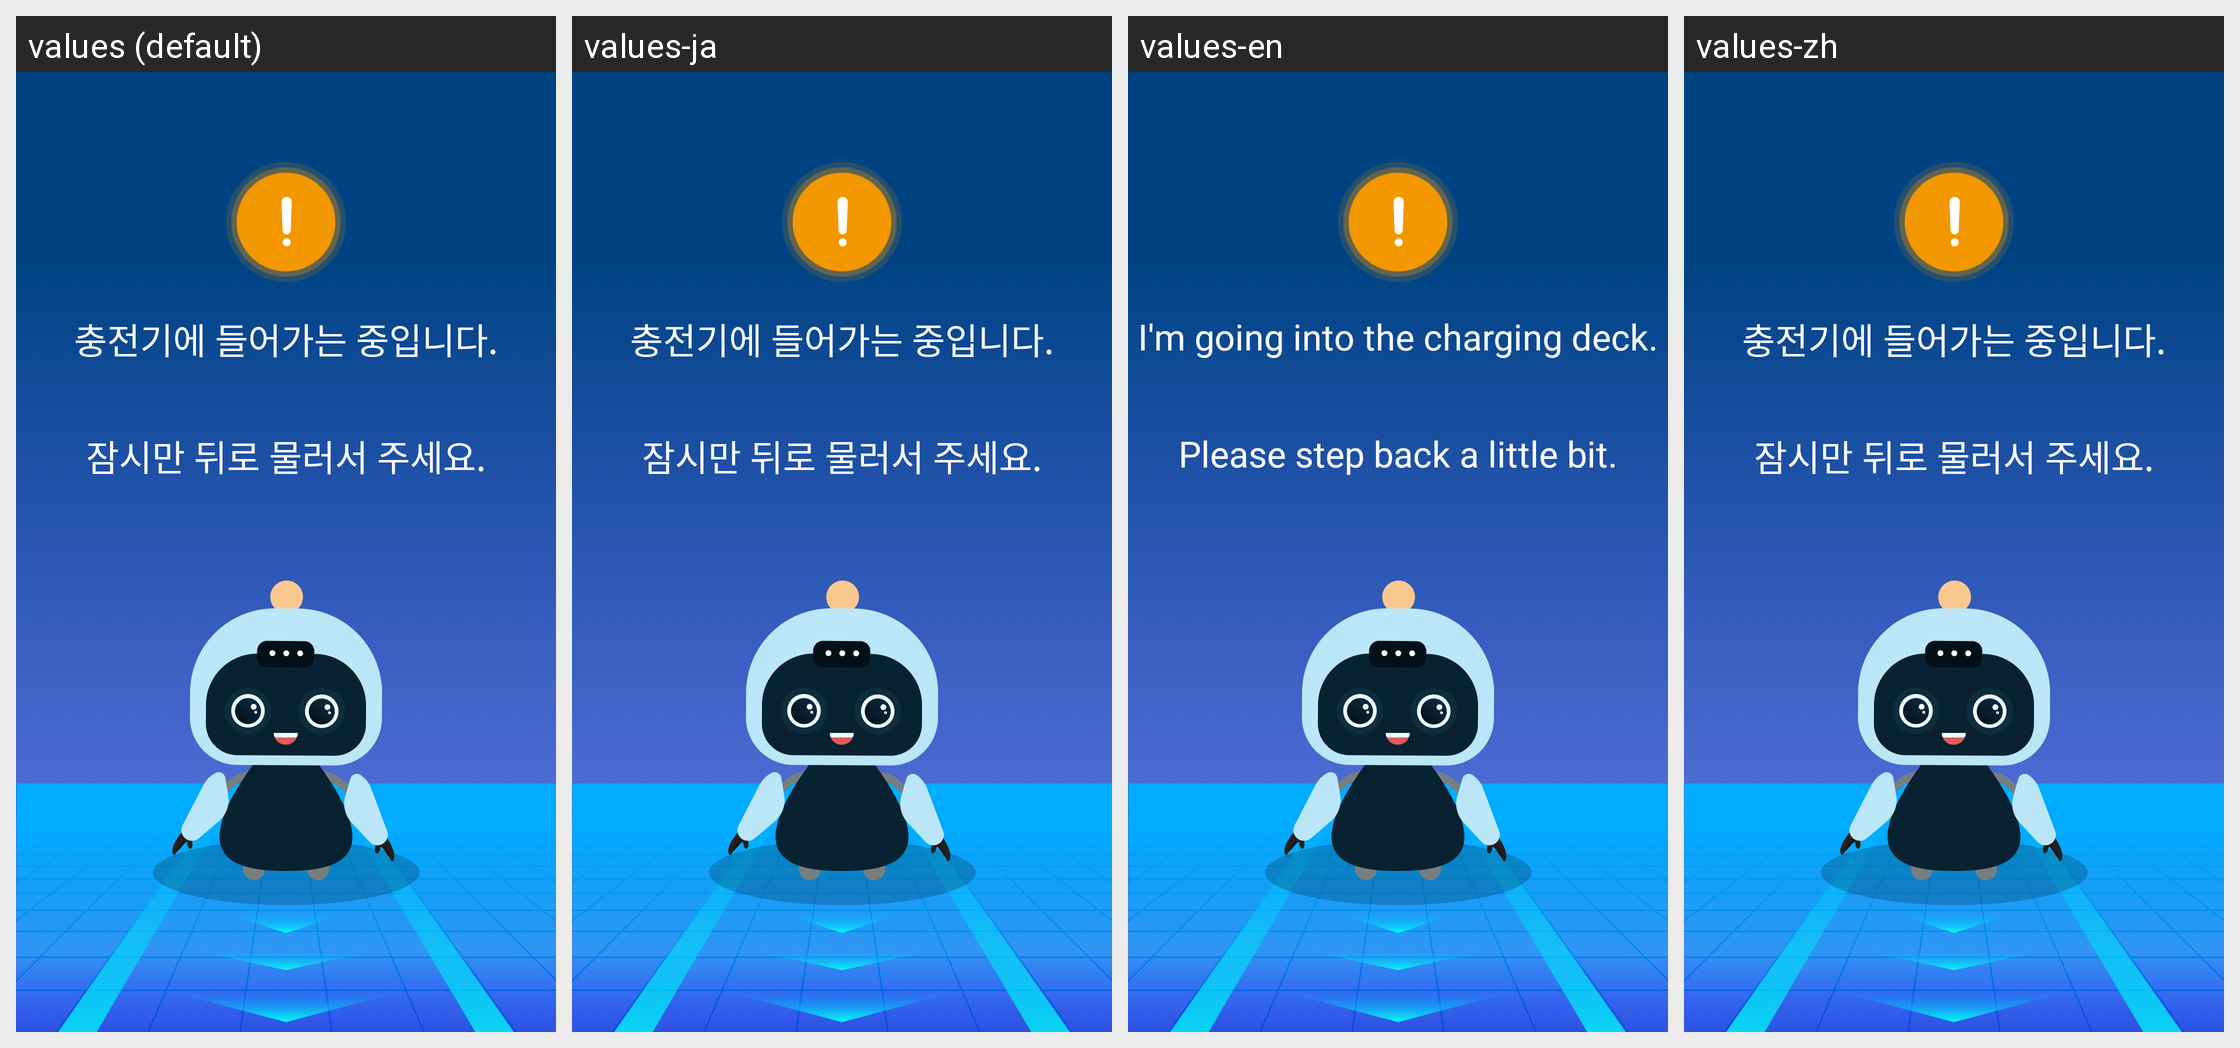

Here is an Android app screen in its default locale and in the app's own translations. Write out the translated-string differences for the strings that appear on this screen.
Android screen res/layout/docking.xml rendered under 4 locales, left to right: values (default), values-ja, values-en, values-zh. Device: Nexus 5 (rendered at 1080×1920; each locale shown at half size, 540×960, under a caption strip naming it); theme Theme.QIRobotLauncher.
Strings drawn on this screen, with the default value and each locale's value (text and hints the layout hard-codes, and strings that could not be matched under every locale, appear in the picture but are not listed):

docking_x1
  values: 충전기에 들어가는 중입니다.
  values-ja: 충전기에 들어가는 중입니다.  [not translated; the default value is used]
  values-en: I'm going into the charging deck.
  values-zh: 충전기에 들어가는 중입니다.  [not translated; the default value is used]

docking_x2
  values: 잠시만 뒤로 물러서 주세요.
  values-ja: 잠시만 뒤로 물러서 주세요.  [not translated; the default value is used]
  values-en: Please step back a little bit.
  values-zh: 잠시만 뒤로 물러서 주세요.  [not translated; the default value is used]
